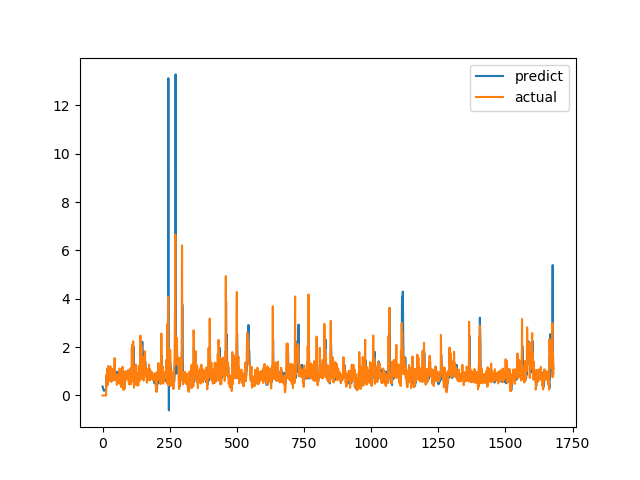

The data file committed next to this chart (first rows):
predict, actual
0.3691, 0.0
0.3441, 0.0
0.3043, 0.0
0.2441, 0.0
0.2221, 0.0
0.1994, 0.0
0.1966, 0.0
0.1984, 0.0
0.2052, 0.0
0.2178, 0.0
0.2223, 0.0
0.2333, 0.0
0.2536, 0.0
0.2716, 0.0
0.7122, 0.6915
0.706, 0.8558
0.7102, 0.7094
0.7245, 1.015
0.8267, 1.116
1.025, 0.4183
0.8293, 1.002
0.9087, 1.219
1.03, 1.143
0.987, 0.6528
0.9469, 0.6747
0.8263, 0.601
0.7116, 0.6695
0.6467, 0.6538
0.6385, 0.7814
0.6582, 1.206
0.8616, 0.8469
0.8973, 0.8286
0.7505, 0.6482
0.7013, 0.5624
0.6092, 0.7183
0.6581, 1.1
0.9547, 0.9542
0.8449, 0.729
0.7164, 0.6694
0.7387, 0.8631
0.8078, 0.6465
0.636, 0.8223
0.6365, 0.9236
0.7871, 0.8301
0.7044, 1.067
0.7571, 1.546
1.091, 0.6827
0.7677, 0.6386
0.8582, 0.6464
0.7875, 0.6881
0.7523, 0.7274
0.8222, 0.65
0.8367, 0.8694
0.9744, 0.4409
0.7834, 0.4519
0.7353, 0.7575
0.9694, 0.4952
0.7439, 0.6851
0.6935, 0.7244
0.8973, 0.8654
... 1,620 more rows
